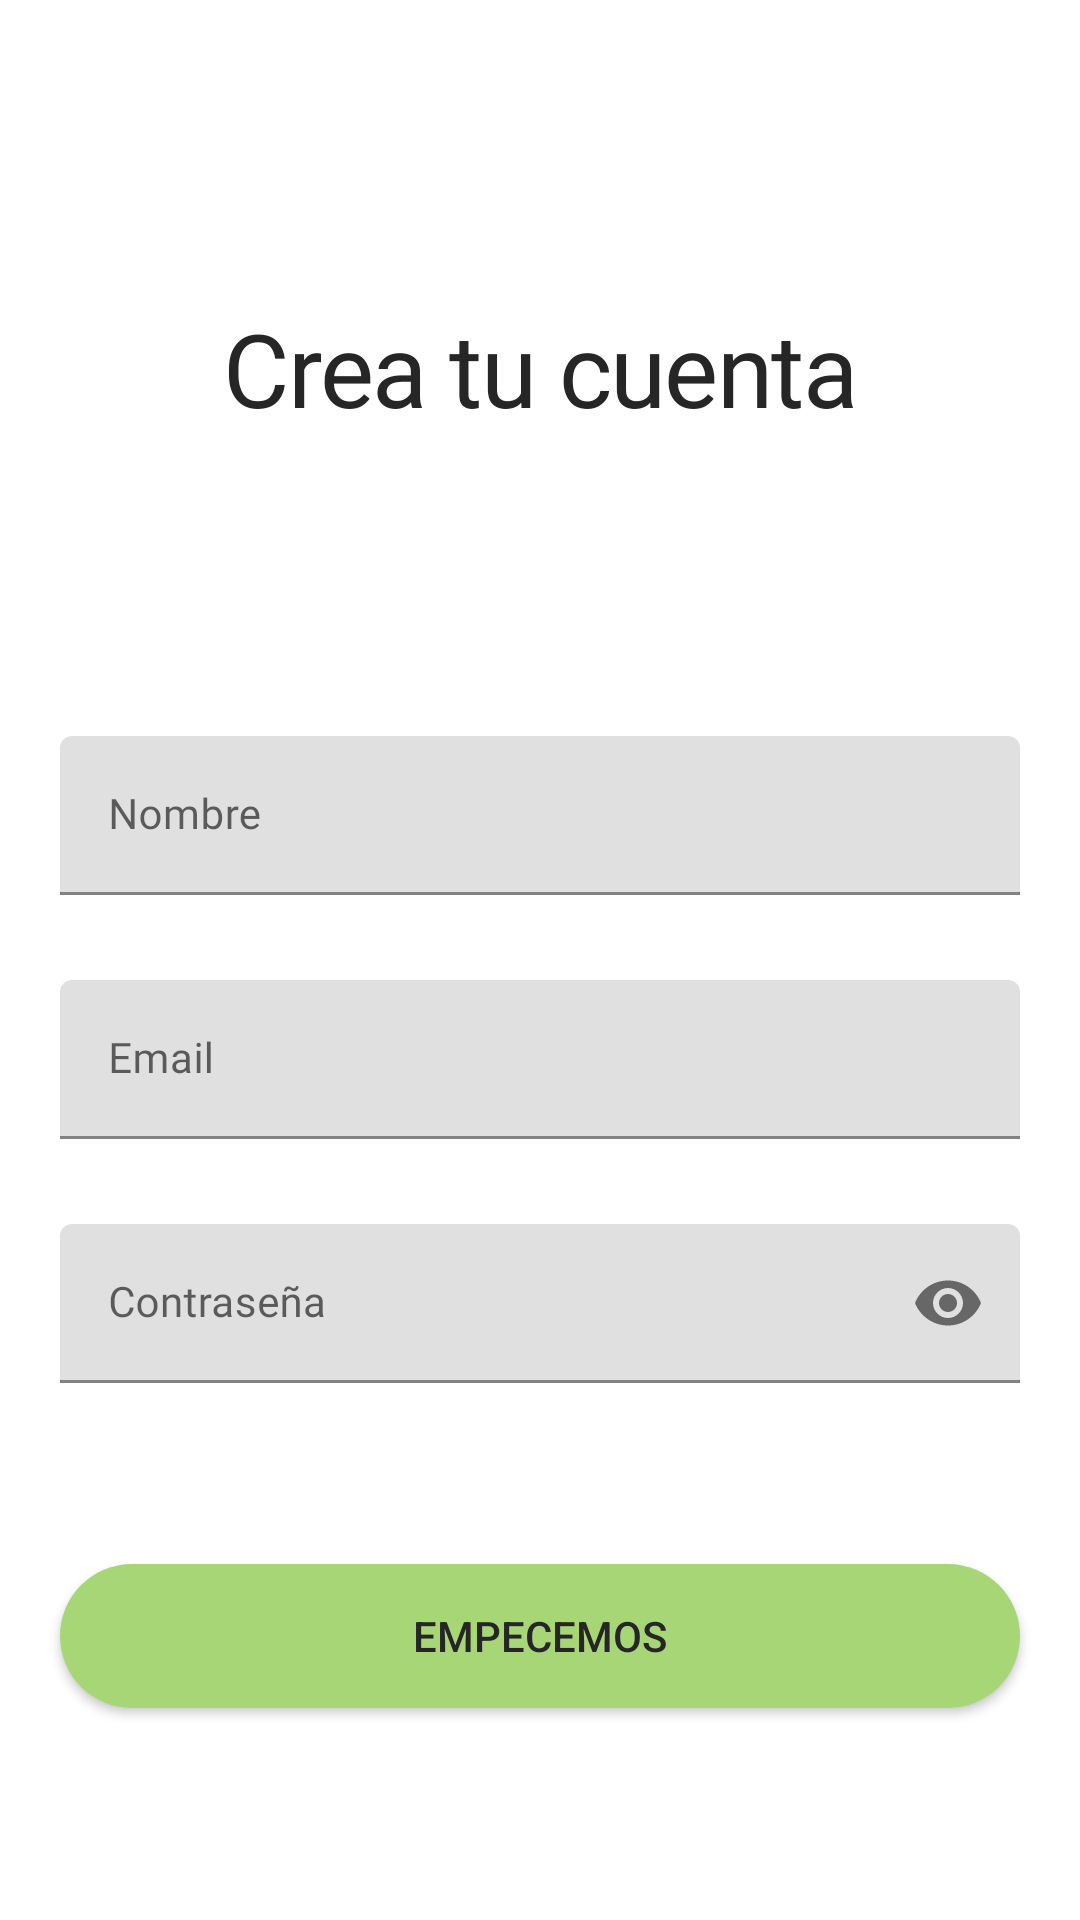

Android layout source for this screen:
<!-- AndroidManifest.xml: application theme AppTheme -->
<!-- res/layout/fragment_main_new_user.xml -->
<?xml version="1.0" encoding="utf-8"?>
<layout xmlns:android="http://schemas.android.com/apk/res/android"
    xmlns:app="http://schemas.android.com/apk/res-auto">

    <data />

    <androidx.constraintlayout.widget.ConstraintLayout
        android:id="@+id/constraint_layout_new_user"
        android:layout_width="match_parent"
        android:layout_height="match_parent"
        android:orientation="vertical">

        <TextView
            android:id="@+id/text_title_login"
            app:layout_constraintEnd_toEndOf="parent"
            app:layout_constraintStart_toStartOf="parent"
            app:layout_constraintTop_toTopOf="parent"
            android:layout_width="match_parent"
            android:layout_height="wrap_content"
            android:layout_marginHorizontal="20dp"
            android:layout_marginVertical="100dp"
            android:text="@string/textTitleNewUser"
            android:textAlignment="center"
            android:textAppearance="?attr/textAppearanceHeadline1" />


        <com.google.android.material.textfield.TextInputLayout
            android:id="@+id/input_name_new_user"
            android:layout_width="match_parent"
            android:layout_height="wrap_content"
            android:hint="@string/hintNombreNewUser"
            android:layout_marginTop="100dp"
            android:layout_marginHorizontal="20dp"
            app:errorEnabled="true"
            app:layout_constraintEnd_toEndOf="parent"
            app:layout_constraintStart_toStartOf="parent"
            app:layout_constraintTop_toBottomOf="@id/text_title_login"
            >

            <com.google.android.material.textfield.TextInputEditText
                android:layout_width="match_parent"
                android:layout_height="wrap_content"
                />

        </com.google.android.material.textfield.TextInputLayout>

        <com.google.android.material.textfield.TextInputLayout
            android:id="@+id/input_email_new_user"
            android:layout_width="match_parent"
            android:layout_height="wrap_content"
            android:hint="@string/hintEmailNewUser"
            android:layout_marginHorizontal="20dp"
            android:layout_marginVertical="8dp"
            app:errorEnabled="true"
            app:layout_constraintEnd_toEndOf="parent"
            app:layout_constraintStart_toStartOf="parent"
            app:layout_constraintTop_toBottomOf="@id/input_name_new_user"
            >

            <com.google.android.material.textfield.TextInputEditText
                android:layout_width="match_parent"
                android:layout_height="wrap_content"
                android:inputType="textEmailAddress"
                />

        </com.google.android.material.textfield.TextInputLayout>

        <com.google.android.material.textfield.TextInputLayout
            android:id="@+id/input_password_new_user"
            android:layout_width="match_parent"
            android:layout_height="wrap_content"
            android:hint="@string/hintPasswordNewUser"
            android:layout_marginHorizontal="20dp"
            android:layout_marginVertical="8dp"
            app:errorEnabled="true"
            app:layout_constraintEnd_toEndOf="parent"
            app:layout_constraintStart_toStartOf="parent"
            app:layout_constraintTop_toBottomOf="@id/input_email_new_user"
            app:endIconMode="password_toggle"
            >

            <com.google.android.material.textfield.TextInputEditText
                android:layout_width="match_parent"
                android:layout_height="wrap_content"
                android:inputType="textPassword"
                />

        </com.google.android.material.textfield.TextInputLayout>

        <Button
            android:id="@+id/button_do_register_new_user"
            android:layout_width="match_parent"
            android:layout_height="wrap_content"
            android:layout_marginHorizontal="20dp"
            android:layout_marginVertical="40dp"
            android:background="@drawable/shape_round_button"
            android:text="@string/textDoRegisterNewUser"
            app:layout_constraintEnd_toEndOf="parent"
            app:layout_constraintStart_toStartOf="parent"
            app:layout_constraintTop_toBottomOf="@id/input_password_new_user" />

    </androidx.constraintlayout.widget.ConstraintLayout>
</layout>
<!-- resources referenced by this layout -->
<resources>
  <string name="hintEmailNewUser">Email</string>
  <string name="hintNombreNewUser">Nombre</string>
  <string name="hintPasswordNewUser">Contraseña</string>
  <string name="textDoRegisterNewUser">Empecemos</string>
  <string name="textTitleNewUser">Crea tu cuenta</string>
  <style name="AppTheme" parent="@style/BaseAppTheme" />
  <color name="colorPrimary">#A7D676</color>
  <color name="colorPrimaryDark">#3700B3</color>
  <color name="colorAccent">#03DAC5</color>
  <color name="colorText">#262626</color>
  <style name="Widget.App.Toolbar" parent="Widget.MaterialComponents.Toolbar.Primary">
          <item name="materialThemeOverlay">@style/ThemeOverlay.App.Toolbar</item>
          <item name="android:background">@android:color/transparent</item>
          <item name="android:elevation">0dp</item>
      </style>
  <style name="TextAppearance.App.Headline1" parent="TextAppearance.MaterialComponents.Headline1">
          <item name="fontFamily">@font/roboto_medium</item>
          <item name="android:fontFamily">@font/roboto_medium</item>
          <item name="android:textSize">34sp</item>
          <item name="fontWeight">500</item>
          <item name="lineHeight">36sp</item>
          <item name="android:lineSpacingExtra">0sp</item>
      </style>
  <style name="TextAppearance.App.Headline2" parent="TextAppearance.MaterialComponents.Headline2">
          <item name="fontFamily">@font/roboto_medium</item>
          <item name="android:fontFamily">@font/roboto_medium</item>
          <item name="android:textSize">20sp</item>
          <item name="fontWeight">500</item>
          <item name="lineHeight">24sp</item>
          <item name="android:lineSpacingExtra">1sp</item>
      </style>
  <style name="TextAppearance.App.Subtitle1" parent="TextAppearance.MaterialComponents.Subtitle1">
          <item name="fontFamily">@font/roboto_regular</item>
          <item name="android:fontFamily">@font/roboto_regular</item>
          <item name="android:textSize">14sp</item>
          <item name="lineHeight">24sp</item>
          <item name="android:lineSpacingExtra">8sp</item>
      </style>
  <style name="TextAppearance.App.Body1" parent="TextAppearance.MaterialComponents.Body1">
          <item name="fontFamily">@font/roboto_regular</item>
          <item name="android:fontFamily">@font/roboto_regular</item>
          <item name="android:textSize">14sp</item>
          <item name="lineHeight">20sp</item>
          <item name="android:lineSpacingExtra">4sp</item>
      </style>
  <style name="TextAppearance.App.Caption" parent="TextAppearance.MaterialComponents.Caption">
          <item name="fontFamily">@font/roboto_regular</item>
          <item name="android:fontFamily">@font/roboto_regular</item>
          <item name="android:textSize">12sp</item>
          <item name="lineHeight">20sp</item>
          <item name="android:lineSpacingExtra">6sp</item>
      </style>
  <style name="TextAppearance.App.Overline" parent="TextAppearance.MaterialComponents.Overline">
          <item name="fontFamily">@font/roboto_regular</item>
          <item name="android:fontFamily">@font/roboto_regular</item>
          <item name="android:textSize">10sp</item>
          <item name="lineHeight">16sp</item>
          <item name="android:lineSpacingExtra">4sp</item>
      </style>
  <style name="ThemeOverlay.App.Toolbar" parent="">
          <item name="colorControlNormal">@color/white</item>
      </style>
  <color name="white">#FFFFFF</color>
</resources>
